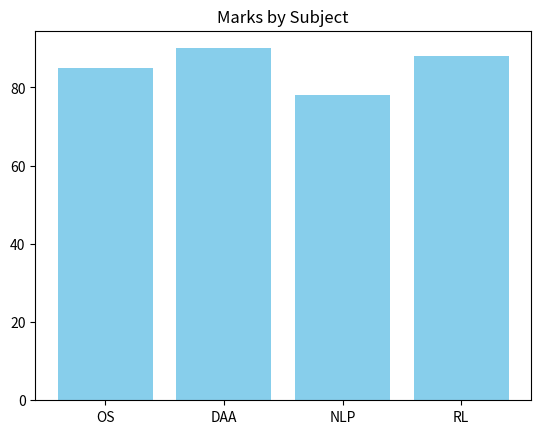

Source code (Python):
import matplotlib.pyplot as plt

subjects = ['OS', 'DAA', 'NLP', 'RL']
marks = [85, 90, 78, 88]
plt.bar(subjects, marks, color='skyblue')
plt.title("Marks by Subject")
plt.show()
